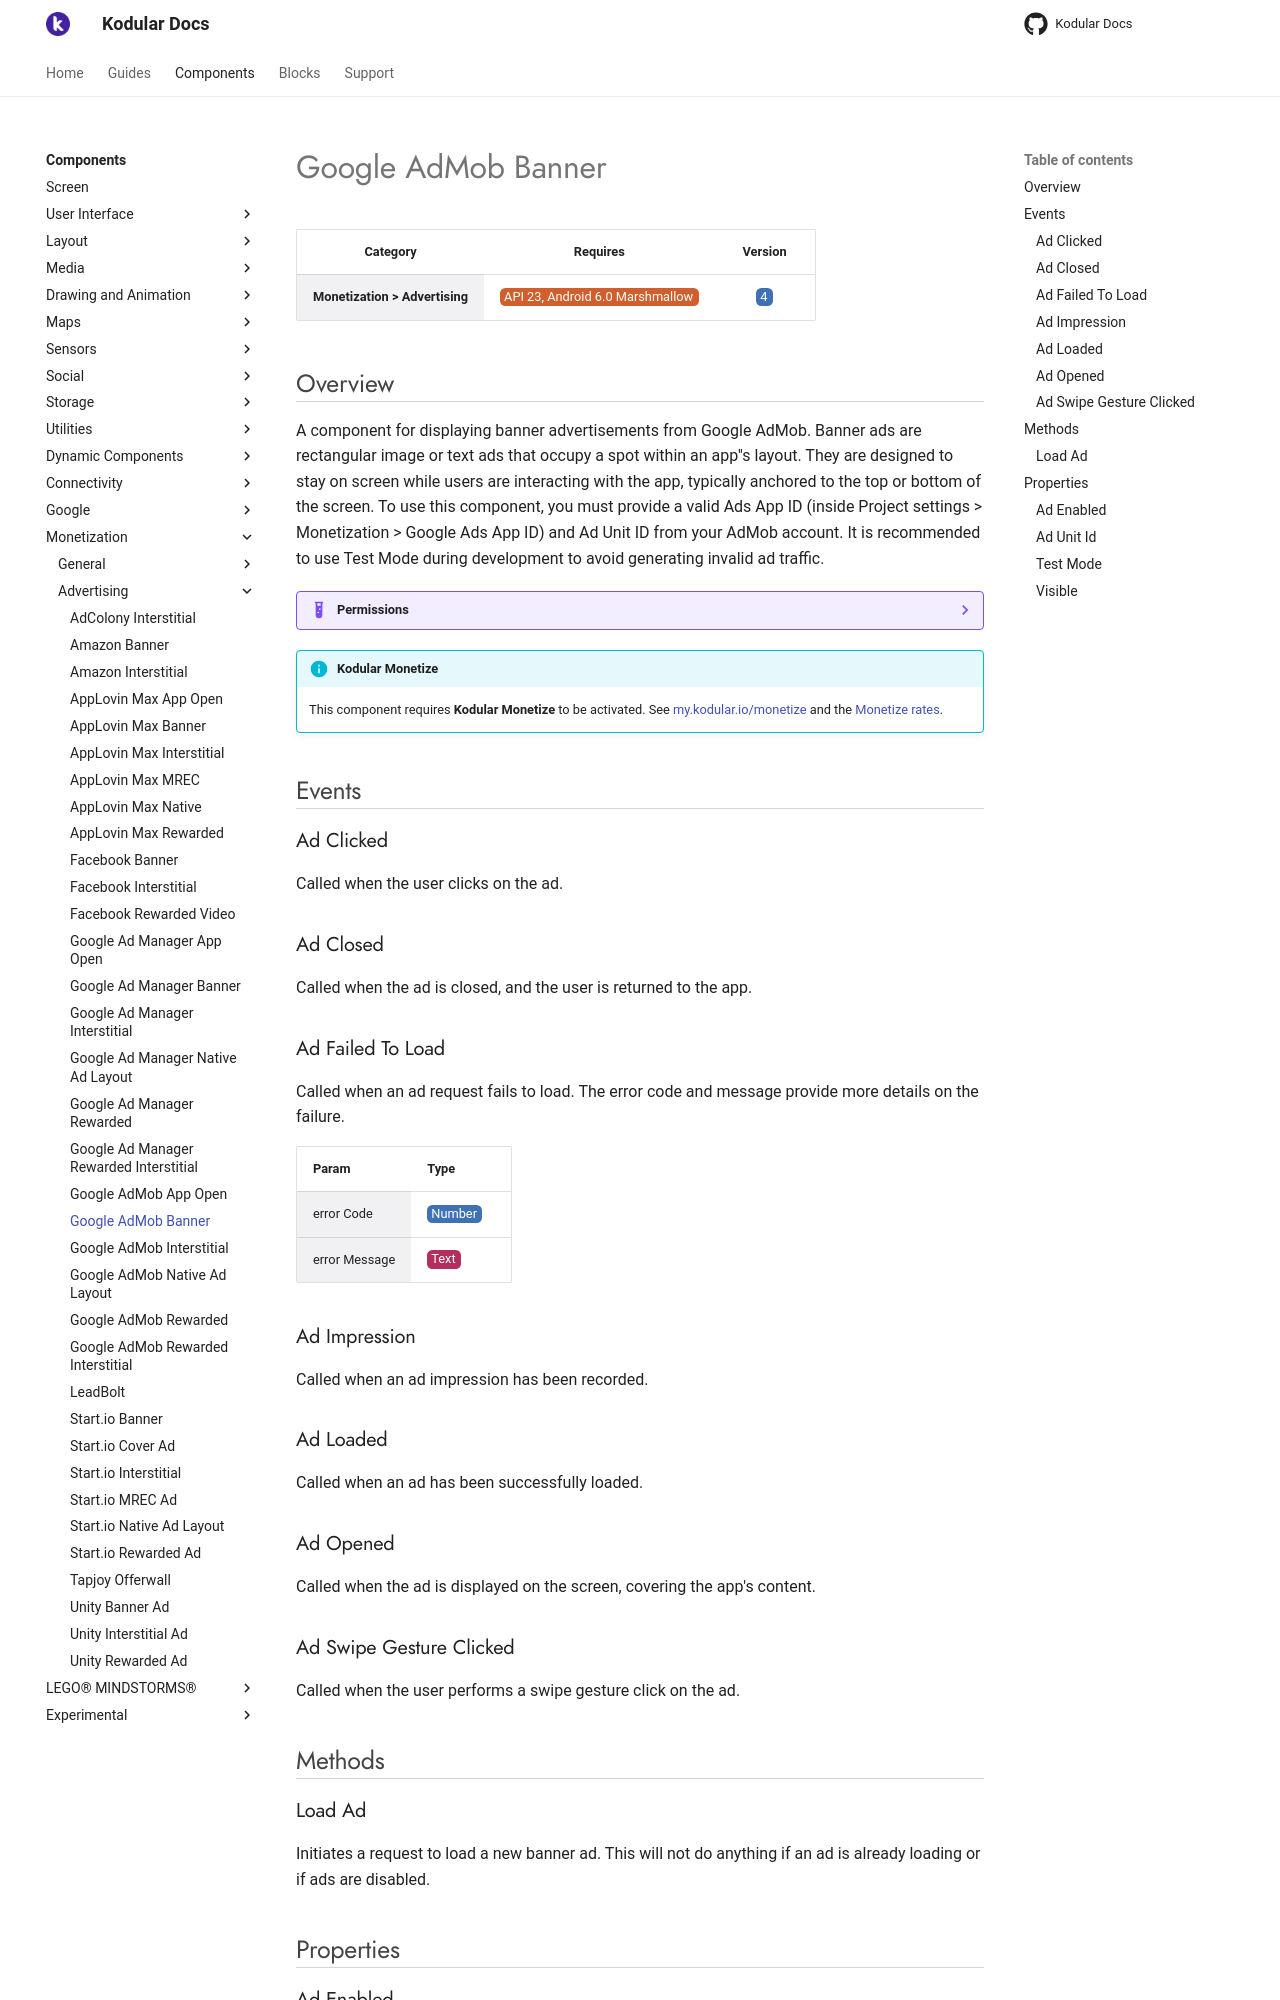

repository: Kodular/Documentation · page: components/monetization/advertising/google-admob-banner/index.html · generator: jekyll

# Google AdMob Banner

| Category | Requires | Version |
|:--------:|:-------:|:--------:|
|**Monetization > Advertising**|<span class="chip chip-any">API 23, Android 6.0 Marshmallow</span>|<span class="chip chip-number">4</span>|

## Overview

A component for displaying banner advertisements from Google AdMob. Banner ads are rectangular image or text ads that occupy a spot within an app''s layout. They are designed to stay on screen while users are interacting with the app, typically anchored to the top or bottom of the screen. To use this component, you must provide a valid Ads App ID (inside Project settings &gt; Monetization &gt; Google Ads App ID) and Ad Unit ID from your AdMob account. It is recommended to use Test Mode during development to avoid generating invalid ad traffic.

??? example "Permissions"
    * [com.google.android.gms.permission.AD_ID](https://developer.android.com/reference/android/Manifest.permission.html#com.google.android.gms.permission.AD_ID)
    * [android.permission.INTERNET](https://developer.android.com/reference/android/Manifest.permission.html#INTERNET)
    * [android.permission.ACCESS_NETWORK_STATE](https://developer.android.com/reference/android/Manifest.permission.html#ACCESS_NETWORK_STATE)
    * [android.permission.ACCESS_ADSERVICES_AD_ID](https://developer.android.com/reference/android/Manifest.permission.html#ACCESS_ADSERVICES_AD_ID)
    * [android.permission.ACCESS_ADSERVICES_ATTRIBUTION](https://developer.android.com/reference/android/Manifest.permission.html#ACCESS_ADSERVICES_ATTRIBUTION)
    * [android.permission.ACCESS_ADSERVICES_TOPICS](https://developer.android.com/reference/android/Manifest.permission.html#ACCESS_ADSERVICES_TOPICS)

!!! info "Kodular Monetize"
    This component requires **Kodular Monetize** to be activated. See [my.kodular.io/monetize](https://my.kodular.io/monetize) and the [Monetize rates](https://kodul.ar/monetize-rates).

## Events

### Ad Clicked

Called when the user clicks on the ad.

<div class="block" ai2-block="event" not-rendered="true" value="%7B%22componentName%22:%20%22Google%20AdMob%20Banner%22,%20%22name%22:%20%22Ad%20Clicked%22,%20%22param%22:%20%5B%5D%7D"></div>

### Ad Closed

Called when the ad is closed, and the user is returned to the app.

<div class="block" ai2-block="event" not-rendered="true" value="%7B%22componentName%22:%20%22Google%20AdMob%20Banner%22,%20%22name%22:%20%22Ad%20Closed%22,%20%22param%22:%20%5B%5D%7D"></div>

### Ad Failed To Load

Called when an ad request fails to load. The error code and message provide more details on the failure.

<div class="block" ai2-block="event" not-rendered="true" value="%7B%22componentName%22:%20%22Google%20AdMob%20Banner%22,%20%22name%22:%20%22Ad%20Failed%20To%20Load%22,%20%22param%22:%20%5B%22error%20Code%22,%20%22error%20Message%22%5D%7D"></div>

| Param | Type |
|--------|------|
|error Code|<span class="chip chip-number">Number</span>|
|error Message|<span class="chip chip-text">Text</span>|

### Ad Impression

Called when an ad impression has been recorded.

<div class="block" ai2-block="event" not-rendered="true" value="%7B%22componentName%22:%20%22Google%20AdMob%20Banner%22,%20%22name%22:%20%22Ad%20Impression%22,%20%22param%22:%20%5B%5D%7D"></div>

### Ad Loaded

Called when an ad has been successfully loaded.

<div class="block" ai2-block="event" not-rendered="true" value="%7B%22componentName%22:%20%22Google%20AdMob%20Banner%22,%20%22name%22:%20%22Ad%20Loaded%22,%20%22param%22:%20%5B%5D%7D"></div>

### Ad Opened

Called when the ad is displayed on the screen, covering the app's content.

<div class="block" ai2-block="event" not-rendered="true" value="%7B%22componentName%22:%20%22Google%20AdMob%20Banner%22,%20%22name%22:%20%22Ad%20Opened%22,%20%22param%22:%20%5B%5D%7D"></div>

### Ad Swipe Gesture Clicked

Called when the user performs a swipe gesture click on the ad.

<div class="block" ai2-block="event" not-rendered="true" value="%7B%22componentName%22:%20%22Google%20AdMob%20Banner%22,%20%22name%22:%20%22Ad%20Swipe%20Gesture%20Clicked%22,%20%22param%22:%20%5B%5D%7D"></div>

## Methods

### Load Ad

Initiates a request to load a new banner ad. This will not do anything if an ad is already loading or if ads are disabled.

<div class="block" ai2-block="method" not-rendered="true" value="%7B%22componentName%22:%20%22Google%20AdMob%20Banner%22,%20%22name%22:%20%22Load%20Ad%22,%20%22output%22:%20false,%20%22param%22:%20%5B%5D%7D"></div>

## Properties

### Ad Enabled

<span style="user-select: none; white-space:pre-wrap;"><span class="chip chip-boolean">Boolean</span> <span class="chip chip-boolean">Default: <i>True</i></span> :heavy_minus_sign: <span class="chip chip-rw">Read</span> <span class="chip chip-rw">Write</span>  - <span class="chip chip-bd">Designer</span> <span class="chip chip-bd">Blocks</span></span>

Specifies whether ads should be enabled. If set to false, no ads will be loaded.

<div class="block" ai2-block="property" not-rendered="true" value="%7B%22componentName%22:%20%22Google%20AdMob%20Banner%22,%20%22name%22:%20%22Ad%20Enabled%22,%20%22getter%22:%20true%7D"></div>
<div class="block" ai2-block="property" not-rendered="true" value="%7B%22componentName%22:%20%22Google%20AdMob%20Banner%22,%20%22name%22:%20%22Ad%20Enabled%22,%20%22getter%22:%20false%7D"></div>
